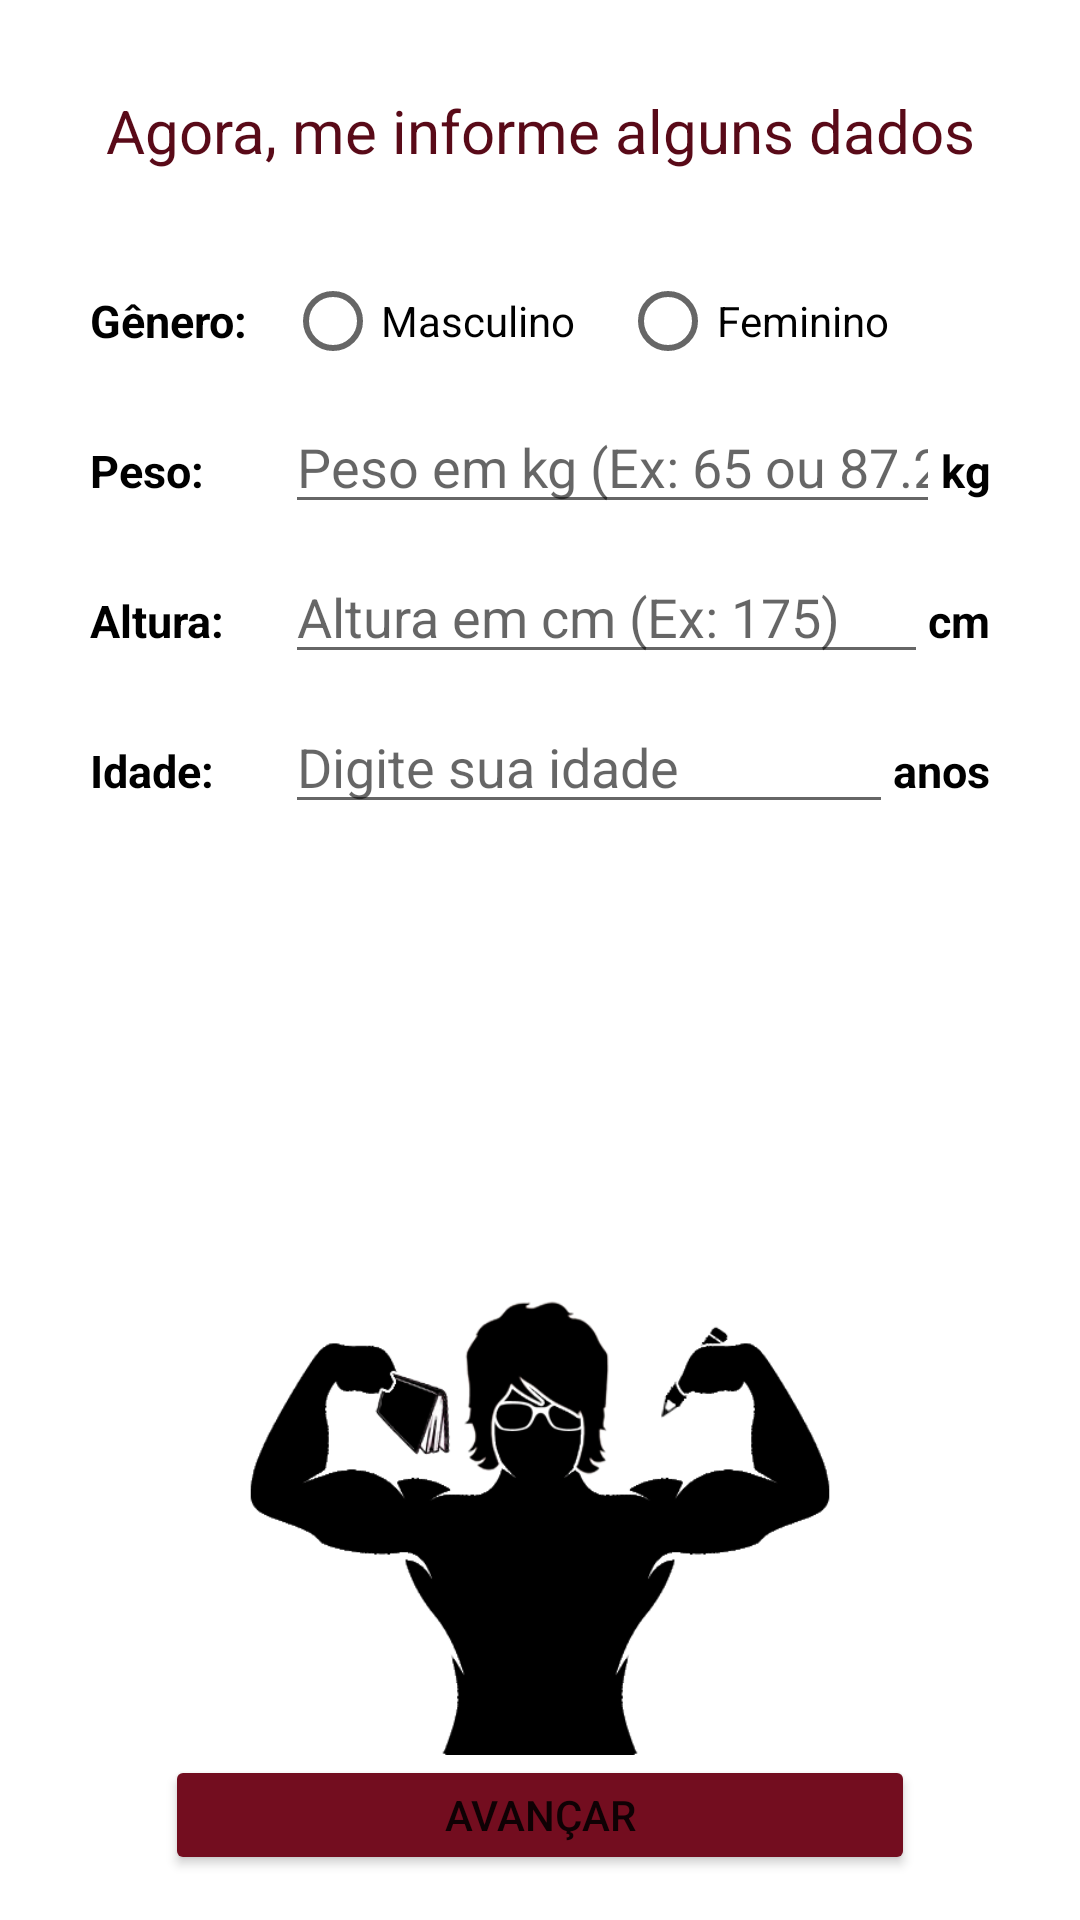

Produce the Android XML layout that renders to this screen, including the resource entries it uses.
<!-- AndroidManifest.xml: application theme Theme.CCContadorDeCalorias -->
<!-- res/layout/activity_info.xml -->
<?xml version="1.0" encoding="utf-8"?>
<androidx.constraintlayout.widget.ConstraintLayout xmlns:android="http://schemas.android.com/apk/res/android"
    xmlns:app="http://schemas.android.com/apk/res-auto"
    xmlns:tools="http://schemas.android.com/tools"
    android:layout_width="match_parent"
    android:layout_height="match_parent"
    android:orientation="vertical"
    android:padding="15dp"
    tools:context="com.conde.cc_contadordecalorias.start.InfoActivity">

    <LinearLayout
        android:layout_width="match_parent"
        android:layout_height="wrap_content"
        android:orientation="vertical"
        android:padding="15dp">
        <TextView
            android:layout_width="match_parent"
            android:layout_height="wrap_content"
            android:text="Agora, me informe alguns dados"
            android:textAlignment="center"
            android:textColor="@color/dark_marsala"
            android:textSize="20sp"
            />

        <LinearLayout
            android:paddingTop="10dp"
            android:layout_width="match_parent"
            android:layout_height="wrap_content"
            android:layout_marginTop="15dp"
            android:orientation="horizontal">

            <TextView
                android:layout_width="60dp"
                android:layout_height="50dp"
                android:gravity="center"
                android:text="Gênero:"
                android:textAlignment="textStart"
                android:textColor="@color/black"
                android:textSize="15sp"
                android:textStyle="bold"
                tools:ignore="RtlCompat" />

            <RadioGroup
                android:id="@+id/radioGroup"
                android:layout_width="wrap_content"
                android:layout_height="50dp"
                android:layout_marginStart="5dp"
                android:layout_weight="1"
                android:gravity=""
                android:orientation="horizontal">

                <RadioButton
                    android:id="@+id/radioMasculino"
                    android:layout_width="wrap_content"
                    android:layout_height="50dp"
                    android:gravity="center"
                    android:text="Masculino" />

                <RadioButton
                    android:id="@+id/radioFeminino"
                    android:layout_width="wrap_content"
                    android:layout_height="50dp"
                    android:layout_marginStart="15dp"
                    android:gravity="center"
                    android:text="Feminino" />
            </RadioGroup>

        </LinearLayout>

        <LinearLayout
            android:layout_width="match_parent"
            android:layout_height="wrap_content">

            <TextView
                android:layout_width="60dp"
                android:layout_height="50dp"
                android:gravity="center"
                android:text="Peso:"
                android:textAlignment="textStart"
                android:textColor="@color/black"
                android:textSize="15sp"
                android:textStyle="bold"
                tools:ignore="RtlCompat" />

            <EditText
                android:id="@+id/editPeso"
                android:layout_width="wrap_content"
                android:layout_height="wrap_content"
                android:layout_marginStart="5dp"
                android:layout_weight="1"
                android:hint="Peso em kg (Ex: 65 ou 87.2)"
                android:inputType="numberDecimal"
                android:maxLength="5"/>

            <TextView
                android:layout_width="wrap_content"
                android:layout_height="50dp"
                android:gravity="center"
                android:text="kg"
                android:textColor="@color/black"
                android:textSize="15sp"
                android:textStyle="bold" />

        </LinearLayout>

        <LinearLayout
            android:layout_width="match_parent"
            android:layout_height="wrap_content">

            <TextView
                android:layout_width="60dp"
                android:layout_height="50dp"
                android:gravity="center"
                android:text="Altura:"
                android:textAlignment="textStart"
                android:textColor="@color/black"
                android:textSize="15sp"
                android:textStyle="bold"
                tools:ignore="RtlCompat" />

            <EditText
                android:id="@+id/editAltura"
                android:layout_width="wrap_content"
                android:layout_height="wrap_content"
                android:layout_marginStart="5dp"
                android:layout_weight="1"
                android:hint="Altura em cm (Ex: 175)"
                android:inputType="number"
                android:maxLength="3"/>

            <TextView
                android:layout_width="wrap_content"
                android:layout_height="50dp"
                android:gravity="center"
                android:text="cm"
                android:textColor="@color/black"
                android:textSize="15sp"
                android:textStyle="bold" />

        </LinearLayout>

        <LinearLayout
            android:layout_width="match_parent"
            android:layout_height="wrap_content">

            <TextView
                android:layout_width="60dp"
                android:layout_height="50dp"
                android:gravity="center"
                android:text="Idade:"
                android:textAlignment="textStart"
                android:textColor="@color/black"
                android:textSize="15sp"
                android:textStyle="bold"
                tools:ignore="RtlCompat" />

            <EditText
                android:id="@+id/editIdade"
                android:layout_width="wrap_content"
                android:layout_height="wrap_content"
                android:layout_marginStart="5dp"
                android:layout_weight="1"
                android:hint="Digite sua idade"
                android:inputType="number"
                android:maxLength="2"/>

            <TextView
                android:layout_width="wrap_content"
                android:layout_height="50dp"
                android:gravity="center"
                android:text="anos"
                android:textColor="@color/black"
                android:textSize="15sp"
                android:textStyle="bold" />

        </LinearLayout>




    </LinearLayout>


    <ImageView

        android:layout_width="match_parent"
        android:layout_height="200dp"
        android:layout_gravity="center"
        android:src="@drawable/pedro"
        app:layout_constraintBottom_toTopOf="@+id/buttonSeguir"
        app:layout_constraintEnd_toEndOf="parent"
        app:layout_constraintStart_toStartOf="parent" />

    <Button
        android:id="@+id/buttonSeguir"
        android:layout_width="250dp"
        android:layout_height="40dp"
        android:backgroundTint="@color/dark_red"
        android:gravity="center"
        android:text="Avançar"
        app:layout_constraintBottom_toBottomOf="parent"
        app:layout_constraintEnd_toEndOf="parent"
        app:layout_constraintStart_toStartOf="parent"

        />



</androidx.constraintlayout.widget.ConstraintLayout>
<!-- resources referenced by this layout -->
<resources>
  <color name="black">#FF000000</color>
  <color name="dark_marsala">#590A18</color>
  <color name="dark_red">#730D1F</color>
  <!-- drawable pedro: png bitmap (drawable-v24, 41638 bytes) -->
  <style name="Theme.CCContadorDeCalorias" parent="Theme.MaterialComponents.DayNight.DarkActionBar">
          
          <item name="colorPrimary">@color/dark_red</item>
          <item name="colorPrimaryVariant">@color/dark_marsala</item>
          <item name="colorOnPrimary">@color/white_red</item>
          
          <item name="colorSecondary">@color/dark_red</item>
          <item name="colorSecondaryVariant">@color/red</item>
          <item name="colorOnSecondary">@color/black</item>
          
          <item name="android:statusBarColor" tools:targetApi="l">?attr/colorPrimaryVariant</item>
          
  
          <item name="colorAccent">@color/dark_marsala</item>
      </style>
  <color name="white_red">#F2F2F2</color>
  <color name="red">#8C3F4D</color>
</resources>
